Labelled photos from "images", an image-classification folder in lenghuang/picTex. The possible labels are: add, equal, minus, times.

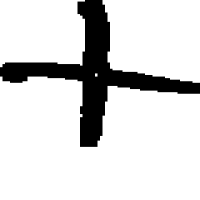
Label: add

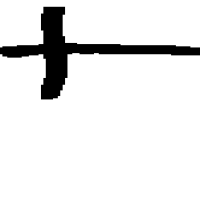
Label: add

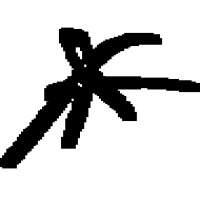
Label: times

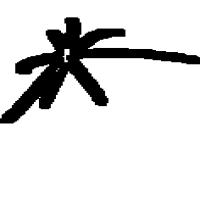
Label: times

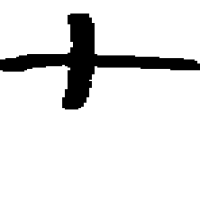
Label: add

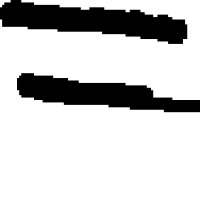
Label: equal
